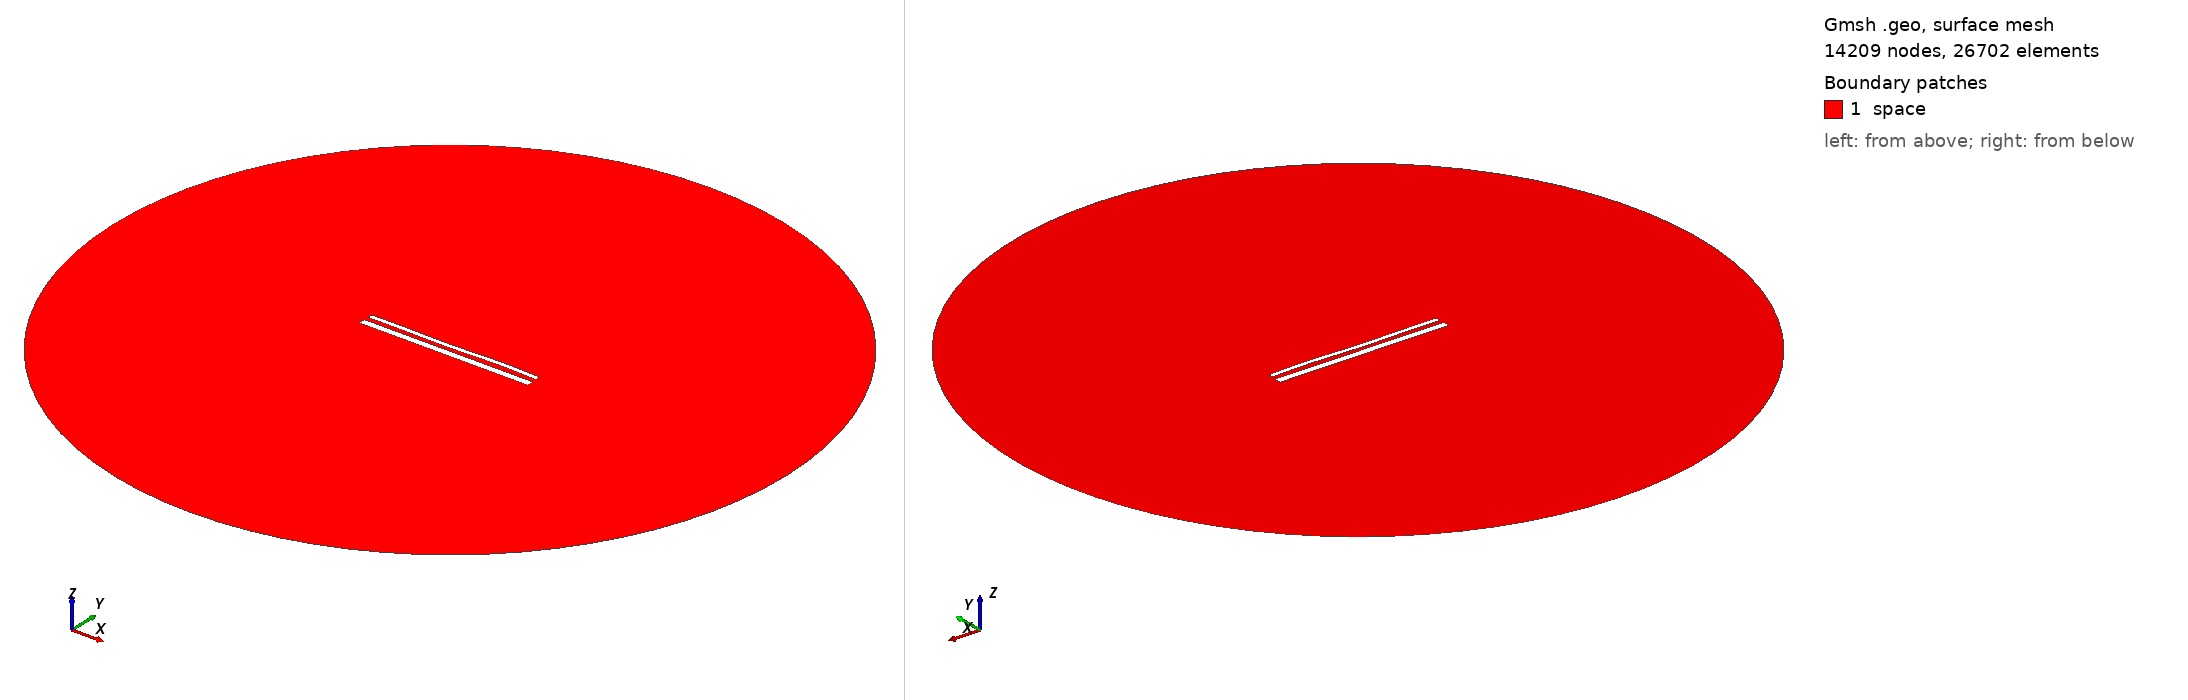

Gmsh geometry script, surface-meshed: 14209 nodes, 26702 surface elements. Boundary patches (legend numbers): 1 space. Left view from above one corner, right view from below the opposite corner. Legend entries are the model's physical surfaces. The drawing asked Gmsh for element sizes between 1% and 20% of the model's largest extent; the script's own settings can give other sizes.

=== 15530.geo (drawn) ===
//---------------------------------------
// Geometry kernel
//---------------------------------------

SetFactory("OpenCASCADE");



//---------------------------------------
// Parameters of the geometry
//---------------------------------------

// Overetch of the upper plate
overetch = 0.5;

// Distance between the plates
distance = 2.5;

// Discretization over the x axis (for the deformation)
nx = 50; 

// Length of the plate
L = 100 - overetch; 

// Number of modes
n = 4; 

// 1st mode coefficient
coeff(1) = 0.15;
beta(1) = 0.596864 * 3.1415926535 / L;

// 2nd mode coefficient
coeff(2) = -0.075;
beta(2) = 1.49418 * 3.1415926535 / L;

// 3rd mode coefficient
coeff(3) = -0.15;
beta(3) = 2.50025 * 3.1415926535 / L;

// 4th mode coefficient
coeff(4) = 0.15;
beta(4) = 3.49999 * 3.1415926535 / L;



//---------------------------------------
// Upper plate (deformed rectangle)
//---------------------------------------

// Coordiantes of the upper plate
xmin = -50;
xmax = 50 - overetch;

// Height of the upper plate
yheight = 4 - 2 * overetch;

// Indexes of the points
UpperID[] = {};
LowerID[] = {};
LeftID[] = {};
RightID[] = {};

// Point index
p = 1;

// Horizontal edges
For i In {1:nx}
    x = xmin + (i-1)*(xmax - xmin)/(nx-1);

    y_bottom = distance / 2 + overetch;
    For j In {1:n}
        C = (Cosh(beta(j)*L) + Cos(beta(j)*L)) / (Sinh(beta(j)*L) + Sin(beta(j)*L));
        y_bottom  = y_bottom + coeff(j) * (Cosh(beta(j)*(x+50)) - Cos(beta(j)*(x+50)) - C * (Sinh(beta(j)*(x+50)) - Sin(beta(j)*(x+50))));
    EndFor

    y_top = y_bottom + yheight;

    Point(p) = {x, y_top, 0, 1.0};
    UpperID[i] = p;
    p = p + 1;

    Point(p) = {x, y_bottom, 0, 1.0};
    LowerID[i] = p;
    p = p + 1;
EndFor

// Create point lists
UpperPts[] = {}; LowerPts[] = {};
For i In {1:nx}
  UpperPts[] += {UpperID[i]};
  LowerPts[] += {LowerID[i]};
EndFor

// Build splines
Spline(1) = {UpperPts[]};
Spline(2) = {LowerPts[]};
Line(3) = {LowerPts[nx-1], UpperPts[nx-1]};
Line(4) = {LowerPts[0], UpperPts[0]};

// Build the plane surface
Curve Loop(1) = {2, 3, -1, -4};
Plane Surface(1) = {1};



//---------------------------------------
// Lower plate (rectangle)
//---------------------------------------

// Vertices
Point(1001) = {-50, -1, 0, 1.0};
Point(1002) = { 50, -1, 0, 1.0};
Point(1003) = { 50,  -5, 0, 1.0};
Point(1004) = {-50,  -5, 0, 1.0};

// Edges
Line(5) = {1001, 1002};
Line(6) = {1002, 1003};
Line(7) = {1003, 1004};
Line(8) = {1004, 1001};

// Plane surface
Line Loop(2) = {5, 6, 7, 8};
Plane Surface(2) = {2}; 



//---------------------------------------
// Outer (fictious) boundary
//---------------------------------------

// Points
Point(1005) = {0, 0, 0};       // Center
Point(1006) = {200, 0, 0};     // Start point
Point(1007) = {0, 200, 0};     // 90 degrees
Point(1008) = {-200, 0, 0};    // 180 degrees
Point(1009) = {0, -200, 0};    // 270 degrees

// Circle arcs (each needs start, center, end)
Circle(9) = {1006, 1005, 1007};
Circle(10) = {1007, 1005, 1008};
Circle(11) = {1008, 1005, 1009};
Circle(12) = {1009, 1005, 1006};

// Plane surface for the entire domain
Curve Loop(3) = {9, 10, 11, 12};
Surface(3) = {3};

// Subtract the plates from the whole domain to obtain the actual domain where we want to solve the equations
BooleanDifference{ Surface{3}; Delete; }{ Surface{1}; Surface{2}; Delete; }




//---------------------------------------
// Transfinite Lines/Curves
//---------------------------------------

// Set the number of points on the boundaries
r = 7;

// Plates
Transfinite Curve {1, 2} = 50*r Using Progression 1;
Transfinite Curve {3, 4} = 2*r Using Progression 1;
Transfinite Line {5, 7} = 50*r Using Progression 1;
Transfinite Line {6, 8} = 2*r Using Progression 1;

// Outer boundary
Transfinite Line {9, 10, 11, 12} = 20 Using Progression 1;



//---------------------------------------
// Physical groups
//---------------------------------------                

// Physical curves (boundaries)
Physical Line("force_segment", 10) = {2};
Physical Line("upper_plate", 11) = {1, 3, 4};
Physical Line("lower_plate", 12) = {5, 6, 7, 8};
Physical Line("boundary", 20) = {9, 10, 11, 12};

// Physical Surfaces
Physical Surface("space", 30) = {3};



//---------------------------------------
// 6. Generate the Mesh
//---------------------------------------

// 2D mesh generation
Mesh 2;
